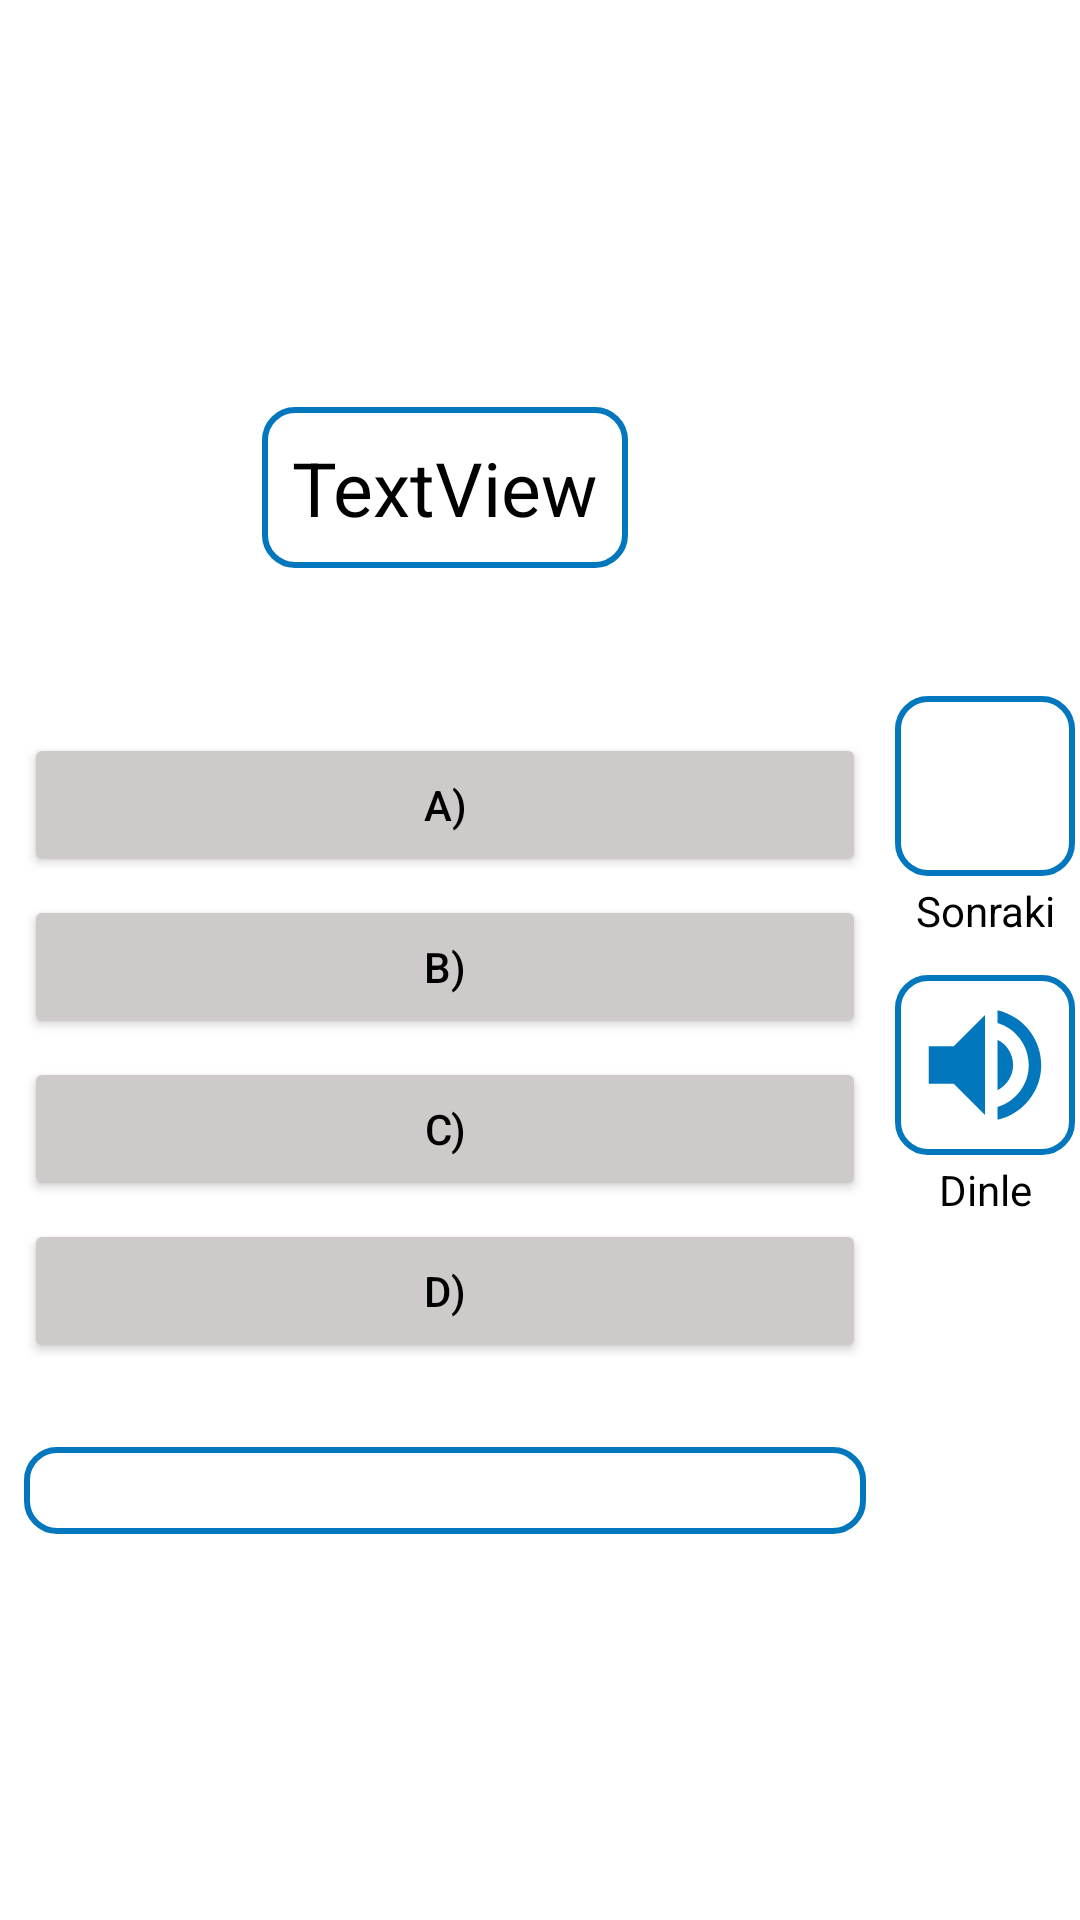

Reconstruct the res/layout file that produces this screen, plus the resources it refers to.
<!-- AndroidManifest.xml: application theme Theme.KelimeAra -->
<!-- res/layout/activity_test.xml -->
<?xml version="1.0" encoding="utf-8"?>
<LinearLayout xmlns:android="http://schemas.android.com/apk/res/android"
    xmlns:app="http://schemas.android.com/apk/res-auto"
    xmlns:tools="http://schemas.android.com/tools"
    android:layout_width="match_parent"
    android:layout_height="match_parent"
    tools:context=".activityler.TestActivity">

    <LinearLayout
        android:layout_width="match_parent"
        android:layout_height="match_parent"
        android:layout_weight="3"
        android:layout_margin="5dp"
        android:orientation="vertical">

        <LinearLayout
            android:layout_width="match_parent"
            android:layout_height="match_parent"
            android:layout_weight="7"
            android:orientation="vertical"></LinearLayout>

        <LinearLayout
            android:layout_width="match_parent"
            android:layout_height="match_parent"
            android:layout_weight="6"
            android:gravity="center"
            android:orientation="vertical">

            <TextView
                android:id="@+id/textView_test_ingilizcekelime"
                android:layout_width="wrap_content"
                android:layout_height="wrap_content"
                android:background="@drawable/textview_arama"
                android:text="TextView"
                android:textColor="@color/black"
                android:textSize="25sp"
                tools:layout_editor_absoluteX="167dp"
                tools:layout_editor_absoluteY="119dp" />
        </LinearLayout>

        <LinearLayout
            android:layout_width="match_parent"
            android:layout_height="match_parent"
            android:layout_weight="3"
            android:gravity="center"
            android:orientation="vertical">

            <ScrollView
                android:layout_width="match_parent"
                android:layout_height="match_parent">

                <LinearLayout
                    android:layout_width="match_parent"
                    android:layout_height="wrap_content"
                    android:gravity="center"
                    android:orientation="vertical">

                    <Button
                        android:id="@+id/buttonA"
                        android:layout_width="match_parent"
                        android:layout_height="wrap_content"
                        android:layout_margin="3dp"
                        android:padding="5dp"
                        android:text="A)"
                        android:textColor="@color/black"
                        android:backgroundTint="@color/gri"
                        tools:layout_editor_absoluteX="151dp"
                        tools:layout_editor_absoluteY="209dp" />

                    <Button
                        android:id="@+id/buttonB"
                        android:layout_width="match_parent"
                        android:layout_height="wrap_content"
                        android:layout_margin="3dp"
                        android:padding="5dp"
                        android:text="B)"
                        android:backgroundTint="@color/gri"
                        android:textColor="@color/black"
                        tools:layout_editor_absoluteX="151dp"
                        tools:layout_editor_absoluteY="289dp" />

                    <Button
                        android:id="@+id/buttonC"
                        android:layout_width="match_parent"
                        android:layout_height="wrap_content"
                        android:layout_margin="3dp"
                        android:padding="5dp"
                        android:text="C)"
                        android:backgroundTint="@color/gri"
                        android:textColor="@color/black"
                        tools:layout_editor_absoluteX="151dp"
                        tools:layout_editor_absoluteY="359dp" />

                    <Button
                        android:id="@+id/buttonD"
                        android:layout_width="match_parent"
                        android:layout_height="wrap_content"
                        android:layout_margin="3dp"
                        android:padding="5dp"
                        android:text="D)"
                        android:backgroundTint="@color/gri"
                        android:textColor="@color/black"
                        tools:layout_editor_absoluteX="151dp"
                        tools:layout_editor_absoluteY="433dp" />

                    <TextView
                        android:id="@+id/textView_dogru_cevap"
                        android:layout_width="match_parent"
                        android:layout_height="wrap_content"
                        android:layout_marginTop="25dp"
                        android:layout_marginLeft="3dp"
                        android:layout_marginRight="3dp"
                        android:padding="5dp"
                        android:background="@drawable/textview_arama"/>
                </LinearLayout>
            </ScrollView>

        </LinearLayout>

    </LinearLayout>

    <LinearLayout
        android:id="@+id/linearLayout"
        android:layout_width="match_parent"
        android:layout_height="match_parent"
        android:layout_weight="14"
        android:gravity="center"
        android:orientation="vertical">


        <ImageButton
            android:id="@+id/button_test_sonraki"
            android:layout_width="60dp"
            android:layout_height="60dp"
            android:layout_gravity="bottom|center"
            android:background="@drawable/textview_arama"
            android:padding="5dp"
            android:scaleType="fitStart"
            android:src="@drawable/ic_baseline_navigate_next_24"
            android:textSize="96sp" />
        <TextView
            android:id="@+id/textView4"
            android:layout_width="match_parent"
            android:layout_height="wrap_content"
            android:text="Sonraki"
            android:gravity="center"
            android:textColor="@color/black"
            android:padding="2dp"/>

        <ImageButton
            android:id="@+id/imageButton_test_dinle"
            android:layout_width="60dp"
            android:layout_height="60dp"
            android:layout_gravity="bottom|center"
            android:layout_marginTop="10dp"
            android:background="@drawable/imagebutton_dinle"
            android:padding="5dp"
            android:scaleType="fitStart"
            app:srcCompat="@drawable/ic_baseline_volume_up_24" />
        <TextView
            android:id="@+id/textView7"
            android:layout_width="match_parent"
            android:layout_height="wrap_content"
            android:text="Dinle"
            android:gravity="center"
            android:textColor="@color/black"
            android:padding="2dp"/>
    </LinearLayout>

</LinearLayout>
<!-- resources referenced by this layout -->
<resources>
  <color name="black">#FF000000</color>
  <color name="gri">#CFCACA</color>
  <!-- drawable ic_baseline_volume_up_24 (drawable) -->
  <vector android:height="24dp" android:tint="#0277BD"
      android:viewportHeight="24" android:viewportWidth="24"
      android:width="24dp" xmlns:android="http://schemas.android.com/apk/res/android">
      <path android:fillColor="@android:color/white" android:pathData="M3,9v6h4l5,5L12,4L7,9L3,9zM16.5,12c0,-1.77 -1.02,-3.29 -2.5,-4.03v8.05c1.48,-0.73 2.5,-2.25 2.5,-4.02zM14,3.23v2.06c2.89,0.86 5,3.54 5,6.71s-2.11,5.85 -5,6.71v2.06c4.01,-0.91 7,-4.49 7,-8.77s-2.99,-7.86 -7,-8.77z"/>
  </vector>
  <!-- drawable imagebutton_dinle (drawable) -->
  <?xml version="1.0" encoding="utf-8"?>
  <shape xmlns:android="http://schemas.android.com/apk/res/android">
  <corners android:radius="10dp"></corners>
      <stroke android:width="2dp"></stroke>
      <stroke android:color="@color/turuncu"></stroke>
  </shape>
  <!-- drawable textview_arama (drawable) -->
  <?xml version="1.0" encoding="utf-8"?>
  <shape xmlns:android="http://schemas.android.com/apk/res/android"
      android:shape="rectangle">
      <corners android:radius="10dp"></corners>
      <padding android:bottom="10dp" android:left="10dp" android:right="10dp" android:top="10dp"></padding>
      <solid android:color="#FFFFFF" />
      <stroke android:color="#0277BD"></stroke>
      <stroke android:width="2dp"></stroke>
  
  </shape>
  <style name="Theme.KelimeAra" parent="Theme.MaterialComponents.DayNight.DarkActionBar">
          
          <item name="colorPrimary">#00838F</item>
          <item name="colorPrimaryVariant">#0277BD</item>
          <item name="colorOnPrimary">@color/white</item>
          
          <item name="colorSecondary">@color/teal_200</item>
          <item name="colorSecondaryVariant">@color/teal_700</item>
          <item name="colorOnSecondary">@color/black</item>
          
          <item name="android:statusBarColor" tools:targetApi="l">?attr/colorPrimaryVariant</item>
          
      </style>
  <color name="turuncu">#0277BD</color>
  <color name="white">#FFFFFFFF</color>
  <color name="teal_200">#FF03DAC5</color>
  <color name="teal_700">#FF018786</color>
</resources>
